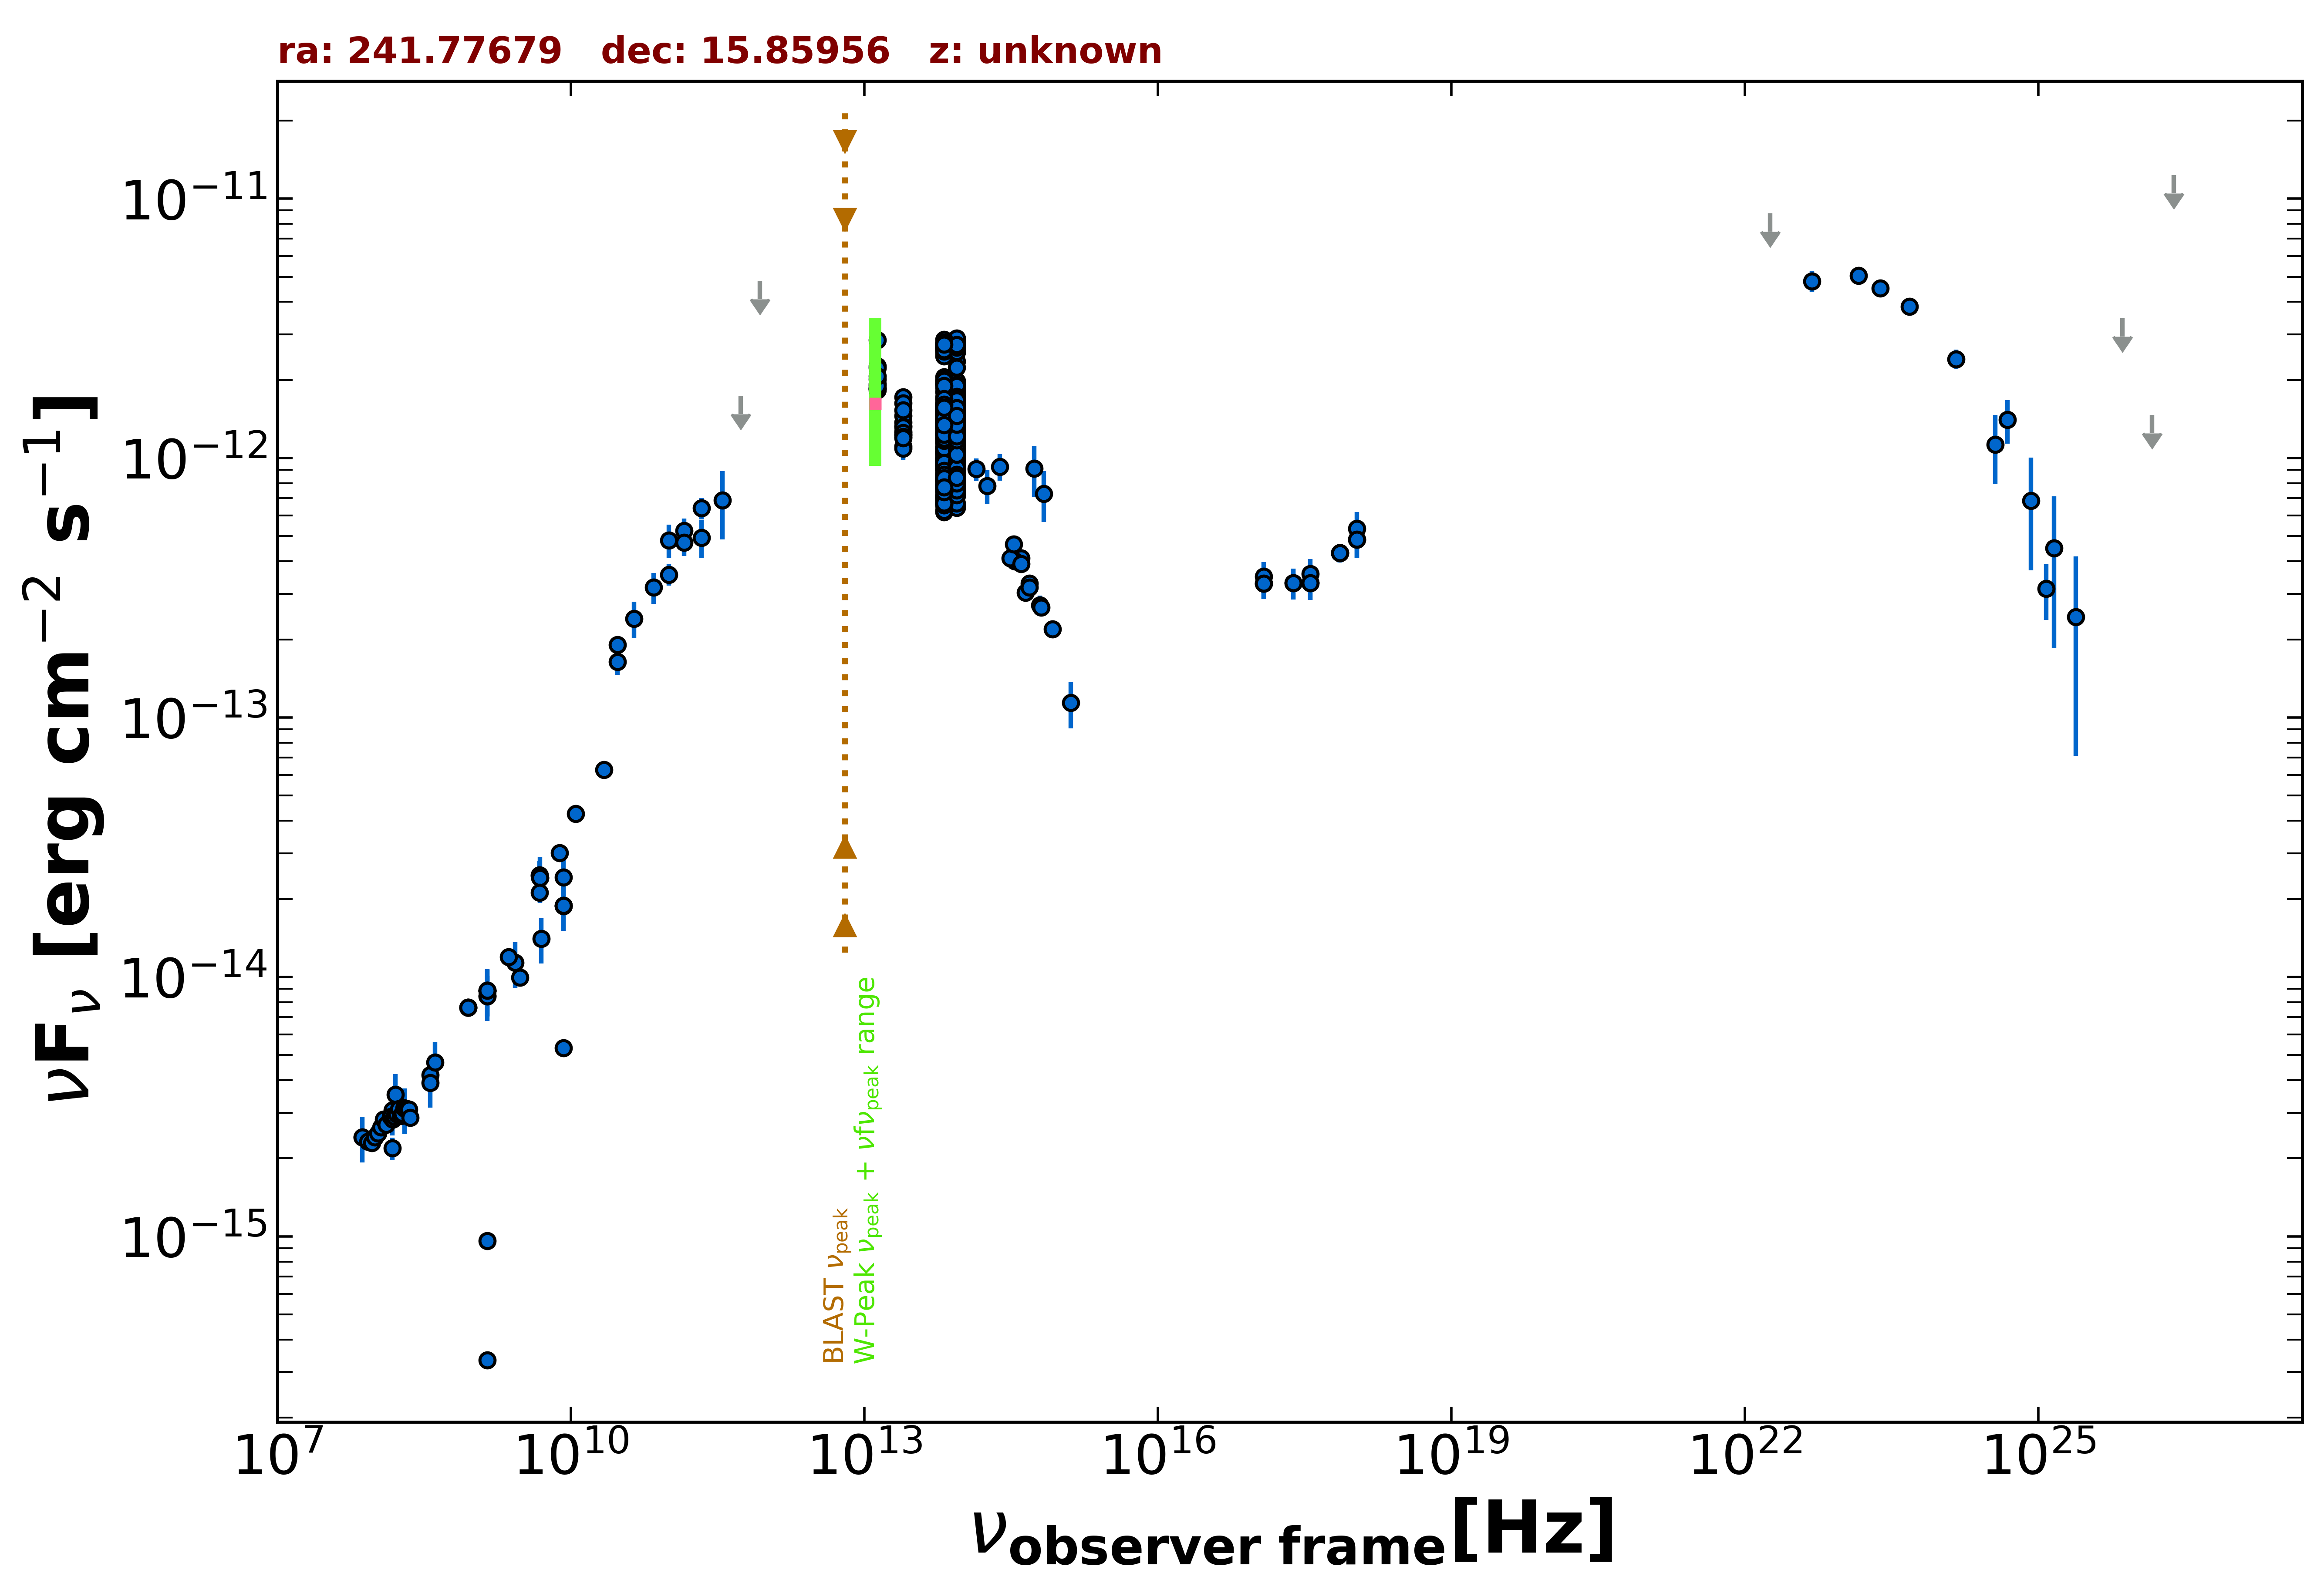

The table this chart was drawn from, first rows:
freq., flux, err_flux, MJD_start, MJD_end, flag, catalog, reference
1.400e+09, 9.621e-16, 2.100e-18, 55000, 55000, , FIRST, White et al. 1997  ApJ  475 479
1.400e+09, 8.876e-15, 2.500e-18, 55000, 55000, , FIRST, White et al. 1997  ApJ  475 479
1.400e+09, 3.332e-16, 2.100e-18, 55000, 55000, , FIRST, White et al. 1997  ApJ  475 479
1.400e+09, 8.854e-15, 2.660e-16, 55000, 55000, , NVSS, Condon et al. 1998  AJ  115  1693
8.870e+08, 7.632e-15, 5.395e-16, 55000, 55000, , RACS, Hale et al. 2021  PASA  38  e058
8.870e+08, 7.632e-15, 5.395e-16, 55000, 55000, , RACS, Hale et al. 2021  PASA  38  e058
8.870e+08, 7.632e-15, 5.395e-16, 55000, 55000, , RACS, Hale et al. 2021  PASA  38  e058
3.000e+09, 9.947e-15, 4.550e-17, 55000, 55000, , VLASSQL, Gordon et al. 2021  ApJS  255  30
2.418e+17, 3.294e-13, 4.480e-14, 53906, 53907, , 1OUSX, Giommi et al. in preparation
1.209e+17, 3.287e-13, 4.280e-14, 53906, 53907, , 1OUSX, Giommi et al. in preparation
3.627e+17, 3.301e-13, 4.670e-14, 53906, 53907, , 1OUSX, Giommi et al. in preparation
7.253e+17, 4.302e-13, 3.500e-14, 53906, 53907, , 1OUSX, Giommi et al. in preparation
1.088e+18, 4.866e-13, 7.370e-14, 53906, 53907, , 1OUSX, Giommi et al. in preparation
7.253e+17, 4.307e-13, 3.490e-14, 55000, 55000, , 2SXPS, Evans et al. 2020  ApJS  247  54
1.209e+17, 3.497e-13, 4.830e-14, 55000, 55000, , 2SXPS, Evans et al. 2020  ApJS  247  54
3.627e+17, 3.575e-13, 5.065e-14, 55000, 55000, , 2SXPS, Evans et al. 2020  ApJS  247  54
1.088e+18, 5.354e-13, 8.345e-14, 55000, 55000, , 2SXPS, Evans et al. 2020  ApJS  247  54
1.500e+08, 2.187e-15, 2.185e-16, 55000, 55000, , TGSS150, Intema et al. 2017  A&A  598  A781
7.400e+07, 2.412e-15, 8.150e-17, 55000, 55000, , VLSSR, Lane et al. 2014  MNRAS  440 327
8.400e+09, 1.877e-14, 0.000e+00, 55000, 55000, , CRATES, Healey et al. 2007  ApJS  171  61
8.400e+09, 5.326e-15, 0.000e+00, 55000, 55000, , CRATES, Healey et al. 2007  ApJS  171  61
4.800e+09, 2.472e-14, 2.210e-15, 55000, 55000, , GB6, Gregory et al. 1996  ApJS  103  427
4.800e+09, 2.458e-14, 3.360e-15, 55000, 55000, , GB87, Gregory et al. 1992  VizieR  VIII/14/j20…
4.850e+09, 2.410e-14, 0.000e+00, 55000, 55000, , NORTH20, White and Becker  1992  ApJS  79  331
1.400e+09, 8.442e-15, 0.000e+00, 55000, 55000, , NORTH20, White and Becker  1992  ApJS  79  331
3.650e+08, 4.187e-15, 0.000e+00, 55000, 55000, , NORTH20, White and Becker  1992  ApJS  79  331
1.000e+11, 4.826e-13, 7.110e-14, 55000, 55000, , PCCS2100, GHz The Planck Collaboration 2018  A&A  …
1.430e+11, 5.251e-13, 5.990e-14, 55000, 55000, , PCCS2143, GHz The Planck Collaboration 2018  A&A  …
2.170e+11, 6.410e-13, 6.065e-14, 55000, 55000, , PCCS2217, GHz The Planck Collaboration 2018  A&A  …
3.000e+10, 1.910e-13, 1.185e-14, 55000, 55000, , PCCS2, 30 GHz The Planck Collaboration 2018  A&…
3.000e+10, 1.643e-13, 1.850e-14, 55000, 55000, , PCNT, The Planck Collaboration 2018  A&A  619 …
4.400e+10, 2.407e-13, 3.860e-14, 55000, 55000, , PCNT, The Planck Collaboration 2018  A&A  619 …
7.000e+10, 3.172e-13, 4.345e-14, 55000, 55000, , PCNT, The Planck Collaboration 2018  A&A  619 …
1.000e+11, 3.556e-13, 3.355e-14, 55000, 55000, , PCNT, The Planck Collaboration 2018  A&A  619 …
1.430e+11, 4.720e-13, 5.225e-14, 55000, 55000, , PCNT, The Planck Collaboration 2018  A&A  619 …
2.170e+11, 4.931e-13, 8.230e-14, 55000, 55000, , PCNT, The Planck Collaboration 2018  A&A  619 …
3.530e+11, 6.876e-13, 2.028e-13, 55000, 55000, , PCNT, The Planck Collaboration 2018  A&A  619 …
5.450e+11, 1.740e-12, 0.000e+00, 55000, 55000, UL, PCNT, The Planck Collaboration 2018  A&A  619 …
8.570e+11, 4.829e-12, 0.000e+00, 55000, 55000, UL, PCNT, The Planck Collaboration 2018  A&A  619 …
1.389e+14, 9.070e-13, 9.130e-14, 55000, 55000, , 2MASS, Skrutskie et al. 2006  AJ  131  1163
1.804e+14, 7.827e-13, 1.158e-13, 55000, 55000, , 2MASS, Skrutskie et al. 2006  AJ  131  1163
2.427e+14, 9.269e-13, 1.096e-13, 55000, 55000, , 2MASS, Skrutskie et al. 2006  AJ  131  1163
8.817e+13, 8.906e-13, 3.300e-15, 55000, 55000, , UNWISE, Schlafly et al. 2019  ApJS  240  30
6.517e+13, 9.434e-13, 4.550e-15, 55000, 55000, , UNWISE, Schlafly et al. 2019  ApJS  240  30
8.817e+13, 1.069e-12, 2.500e-14, 55000, 55000, , WISE, Wright et al. 2010  AJ  140  1868
6.517e+13, 1.084e-12, 2.400e-14, 55000, 55000, , WISE, Wright et al. 2010  AJ  140  1868
2.498e+13, 1.331e-12, 4.550e-14, 55000, 55000, , WISE, Wright et al. 2010  AJ  140  1868
1.363e+13, 1.855e-12, 1.505e-13, 55000, 55000, , WISE, Wright et al. 2010  AJ  140  1868
8.817e+13, 8.663e-13, 4.390e-14, 56886, 56886, , NEOWISE, Mainzer et al. 2014  ApJ  792  30
6.517e+13, 8.201e-13, 4.610e-14, 56886, 56886, , NEOWISE, Mainzer et al. 2014  ApJ  792  30
8.817e+13, 7.462e-13, 3.365e-14, 56885, 56885, , NEOWISE, Mainzer et al. 2014  ApJ  792  30
6.517e+13, 7.116e-13, 5.645e-14, 56885, 56885, , NEOWISE, Mainzer et al. 2014  ApJ  792  30
8.817e+13, 8.092e-13, 3.505e-14, 56885, 56885, , NEOWISE, Mainzer et al. 2014  ApJ  792  30
6.517e+13, 6.922e-13, 4.085e-14, 56885, 56885, , NEOWISE, Mainzer et al. 2014  ApJ  792  30
8.817e+13, 7.799e-13, 3.160e-14, 56886, 56886, , NEOWISE, Mainzer et al. 2014  ApJ  792  30
6.517e+13, 6.261e-13, 4.215e-14, 56886, 56886, , NEOWISE, Mainzer et al. 2014  ApJ  792  30
8.817e+13, 7.517e-13, 3.395e-14, 56886, 56886, , NEOWISE, Mainzer et al. 2014  ApJ  792  30
6.517e+13, 7.832e-13, 5.920e-14, 56886, 56886, , NEOWISE, Mainzer et al. 2014  ApJ  792  30
8.817e+13, 7.566e-13, 3.625e-14, 56885, 56885, , NEOWISE, Mainzer et al. 2014  ApJ  792  30
6.517e+13, 6.727e-13, 5.400e-14, 56885, 56885, , NEOWISE, Mainzer et al. 2014  ApJ  792  30
... 715 more rows
